pico-8 play session: hold → + tap 🅾

[t = 1 s] hold → ~1s, tap 🅾 ~2×
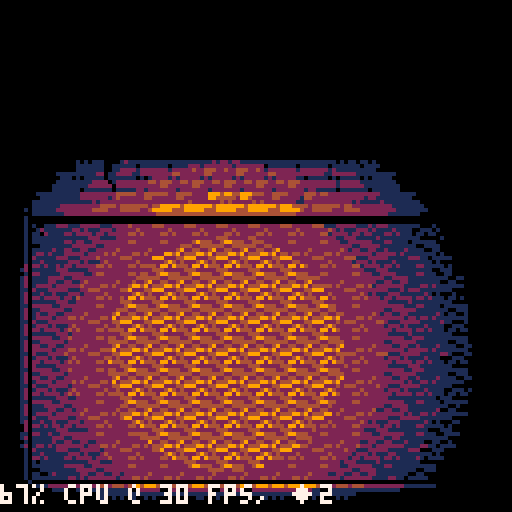
[t = 2 s] hold → ~2s, tap 🅾 ~4×
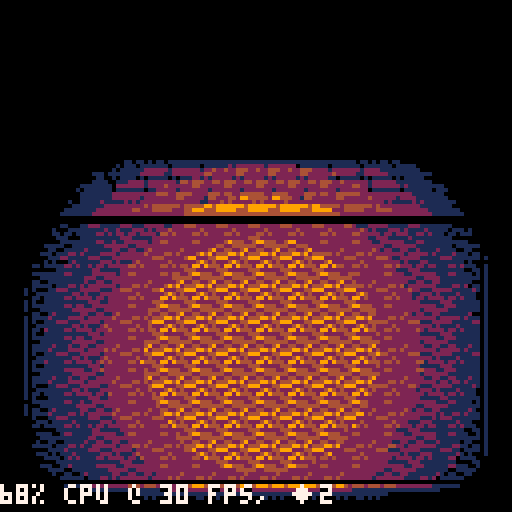
[t = 4 s] hold → ~4s, tap 🅾 ~7×
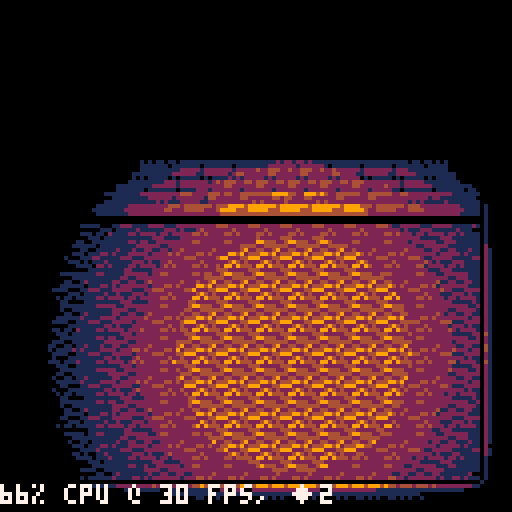

pico-8 cartridge
version 16
__lua__
--[[
 tombcraft by mpicard
 lighting by jakub wasilewski
]]

function _init()
 init_blending(6)
 init_palettes(16)

 lgt=light:new({
  pos=v(54,88),bri=2
 })
 --w=watcher:new({
 -- pos=v(60,60)
 --})
end

function _update()
 update_entities()
end

function _draw()
 cls()
 palt()
 palt(0,false)
 local xl,yt,xr,yb=lgt:extents()
 clip(xl,yt,xr-xl+1,yb-yt+1)
 clipbox=make_box(xl-8,yt,xr+8,yb+24)
 map(0,0,0,40,16,11)
 draw_blob_shadows()
 draw_entities()
 lgt:apply()
 show_performance()
end

function show_performance()
 clip()
 local cpu=flr(stat(1)*100)
 local fps=-30/flr(-stat(1))
 local bri=lgt.bri
 local perf=
  cpu.."% cpu @ "..
  fps.." fps, ◆"..
  bri
 print(perf,0,122,0)
 print(perf,0,121,fps==30 and 7 or 8)
end


-->8
-- utilities

function set(obj,props)
 obj=obj or {}
 for k,v in pairs(props) do
  obj[k]=v
 end
 return obj
end

-- class system
function kind(kob)
 kob=kob or {}
 setmetatable(kob,{__index=kob.extends})

 kob.new=function(self,ob)
  ob=set(ob,{kind=kob})
  setmetatable(ob,{__index=kob})
  if (kob.create) ob:create()
  return ob
 end

 return kob
end

-- vectors
vec={}
function vec.__add(v1,v2)
 return v(v1.x+v2.x,v1.y+v2.y)
end
function vec.__sub(v1,v2)
 return v(v1.x-v2.x,v1.y-v2.y)
end
function vec.__mul(v1,a)
 return v(v1.x*a,v1.y*a)
end
function vec.__div(v1,a)
 return v(v1.x/a,v1.y/a)
end
function vec.__pow(v1,v2)
 -- dot product
 return v1.x*v2.x+v1.y*v2.y
end
function vec.__unm(v1)
 return v(-v1.x,-v1.y)
end
function vec.__len(v1)
 -- length squared
 local x,y=v1:split()
 return x*x+y*y
end
function vec:norm()
 return self/sqrt(#self)
end
function vec:rotcw()
 return v(-self.y,self.x)
end
function vec:ints()
 return v(flr(self.x),flr(self.y))
end
function vec:split()
 return self.x,self.y
end
vec.__index = vec
-- new vector
function v(x,y)
 local vector={x=x,y=y}
 setmetatable(vector,vec)
 return vector
end

dirs={v(-1,0),v(1,0),v(0,-1),v(0,1)}

-- boxes
box=kind()
function box:translate(v)
 return make_box(
  self.xl+v.x,self.yt+v.y,
  self.xr+v.x,self.yb+v.y
 )
end

function box:overlaps(b)
 return
  self.xr>=b.xl and
  b.xr>=self.xl and
  self.yb>=b.yt and
  b.yb>=self.yt
end

function box:contains(pt)
 return pt.x>=self.xl and
  pt.y>=self.yt and
  pt.x<=self.xr and
  pt.y<=self.yb
end

function make_box(xl,yt,xr,yb)
 if (xl>xr) xl,xr=xr,xl
 if (yt>yb) yt,yb=yb,yt
 return box:new({
  xl=xl,yt=yt,xr=xr,yb=yb
 })
end

-- drawing shapes
function crect(x1,y1,x2,y2,fn)
 x1,x2=max(x1,0),mid(x2,127)
 y1,y2=max(y1,0),min(y2,127)
 if (x2<x1 or y2<y1) return
 for y=y1,y2 do
  fn(x1,x2,y)
 end
end

function cellipse(cx,cy,rx,ry,fn)
 cy,ry=round(cy),round(ry)
 local w=0
 local ryx,rxy=ry/rx,rx/ry
 local dy=(-2*ry+1)*rxy
 local dx=ryx
 local ddx=2*ryx
 local ddy=2*rxy
 local lim=rx*ry
 local v=ry*ry*rxy
 local my=cy+ry-1
 for y=cy-ry,cy-1 do
  while true do
   if v+dx<=lim then
    v+=dx
    dx+=ddx
    w+=1
   else
    break
   end
  end
  if w>0 then
   local l,r=
    mid(cx-w,0,127),
    mid(cx+w-1,0,127)
   if (y>=0 and y<128) fn(l,r,y)
   if (my>=0 and my<128) fn(l,r,my)
  end
  v+=dy
  dy+=ddy
  my-=1
 end
end

-- entity system
entity=kind({
 t=0,state="s_default"
})
entities={}
entities_with={}
tracked_props={"draw","shadow"}

function update_with_table(e,fn)
 for prop in all(tracked_props) do
  if e[prop] then
   local lst=
    entities_with[prop] or {}
   fn(lst,e)
   entities_with[prop]=lst
  end
 end
end

e_id=1
function entity:create()
 if not self.name then
  self.name=e_id..""
  e_id+=1
 end
 local name=self.name
 entities[name]=self

 update_with_table(self,add)
end

function update_entities()
 for n,e in pairs(entities) do
  local update_fn=e[e.state]
  local result = update_fn
   and update_fn(e,e.t)
   or nil

  if result then
   if result==true then
    entities[n]=nil
    update_with_table(e,del)
   else
    set(e,{
     state=result,t=0
    })
   end
  else
   e.t+=1
  end
 end
end

function draw_entities()
 ysorted={}
 for d in all(entities_with.draw) do
  local y=d.pos and flr(d.pos.y) or 139
  ysorted[y]=ysorted[y] or {}
  add(ysorted[y],d)
 end
 for y=clipbox.yt,clipbox.yb do
  for d in all(ysorted[y]) do
   reset_palette()
   d:draw(d.t)
  end
  reset_palette()
 end
end

function draw_blob_shadows()
 local sh_fill=fl_blend(5)
 for e in all(entities_with.shadow) do
  local sh=e.shadow
  local p=e.pos+e.shadow
  if clipbox:contains(p) then
   cellipse(p.x,p.y,
    sh.rx,sh.ry,sh_fill)
  end
 end
end

-->8
-- lighting

function fl_color(c)
 return function(x1,x2,y)
  rectfill(x1,y,x2,y,c)
 end
end

function fl_none() end

function init_blending(nlevels)
 _sqrt={}
 for i=0,4096 do
  _sqrt[i]=sqrt(i)
 end

 for lv=1,nlevels do
  local addr=0x4300+lv*0x100
  local sx=lv-1
  for c1=0,15 do
   local nc=sget(sx,c1)
   local topl=shl(nc,4)
   for c2=0,15 do
    poke(addr,
     topl+sget(sx,c2))
    addr+=1
   end
  end
 end
end

function fl_blend(l)
 local lutaddr=0x4300+shl(l,8)
	return function(x1,x2,y)
	 local laddr=lutaddr
	 local yaddr=0x6000+shl(y,6)
	 local saddr,eaddr=
	  yaddr+band(shr(x1+1,1),0xffff),
	  yaddr+band(shr(x2-1,1),0xffff)
	 if band(x1,1.99995)>=1 then
	  local a=saddr-1
	  local v=peek(a)
	  poke(a,
	   band(v,0xf) +
	   band(peek(bor(laddr,v)),0xf0)
	  )
	 end
	 for addr=saddr,eaddr do
	  poke(addr,
	   peek(
	    bor(laddr,peek(addr))
	   )
	  )
	 end
	 if band(x2,1.99995)<1 then
	  local a=eaddr+1
	  local v=peek(a)
	  poke(a,
	   band(peek(bor(laddr,v)),0xf) +
	   band(v,0xf0)
	  )
	 end
	end
end

light_rng={
 10*42,18*42,
 26*42,34*42,
 42*42,
}
light_rng[0]=-1000
light_fills={
 fl_none,fl_blend(2),fl_blend(3),
 fl_blend(4),fl_blend(5),fl_color(0)
}
brkpts={}

function fl_light(lx,ly,brightness,ln)
 local brightnessf,fills=
  brightness*brightness,
  light_fills
 return function(x1,x2,y)
  local ox,oy,oe=x1-lx,y-ly,x2-lx
  -- flicker
  local mul=brightnessf*(rnd(0.05)+0.5)
  local ysq=oy*oy
  local srng,erng,slv,elv=
   ysq+ox*ox,
   ysq+oe*oe
  for lv=5,0,-1 do
   local r=band(light_rng[lv]*mul,0xffff)
   if not slv and srng>=r then
    slv=lv+1
    if (elv) break
   end
   if not elv and erng>=r then
    elv=lv+1
    if (slv) break
   end
  end

  local llv,hlv=1,max(slv,elv)
  local mind=max(x1-lx,lx-x2)
  for lv=hlv-1,1,-1 do
   local brng=band(light_rng[lv]*mul,0xffff)
   local brp=_sqrt[brng-ysq]
   brkpts[lv]=brp
   if not brp or brp<mind then
    llv=lv+1
    break
   end
  end

  local xs,xe=lx+ox
  for l=slv,llv+1,-1 do
   xe=lx-brkpts[l-1]
   fills[l](xs,xe-1,y)
   xs=xe
  end
  for l=llv,elv-1 do
   xe=lx+brkpts[l]
   fills[l](xs,xe-1,y)
   xs=xe
  end
  fills[elv](xs,x2,y)
 end
end

function init_palettes(n)
 pals={}
 for p=1,n do
  pals[p]={}
  for c=0,15 do
   pals[p][c]=sget(p,c)
  end
 end
end

function reset_palette()
 pal()
--  palt(3,true)
 palt(0,false)
end

function set_palette(no)
 for c,nc in pairs(pals[no]) do
  pal(c,nc)
 end
end

-->8
--objects

light=kind({
 extends=entity,
 off=v(0,0)
})
function light:s_default()
 for i=0,3 do
  if btn(i) then
   self.pos+=dirs[i+1]
  end
 end
end
function light:range()
 return flr(42*self.bri)
end
function light:extents()
 local p,r=self.pos:ints(),self:range()
 return p.x-r,p.y-r,p.x+r,p.y+r
end
function light:apply()
 local p=self.pos:ints()
 local light_fill=fl_light(
  p.x,p.y,self.bri,
  blend_line
 )
 local xl,yt,xr,yb=self:extents()
 crect(xl,yt,xr,yb,light_fill)
end

watcher=kind({
 extends=entity,
 shadow={x=0,y=0,rx=7,ry=3}
})
function watcher:draw(t)
 local z=sin(t*0.007)*3-3
 local p=self.pos-v(0,z)-
  v(8,24)
 spr(14,p.x,p.y,2,3)
end
__gfx__
00000000000000000000000000000000000000000000000000000000000000000000000000000000000000000000000000000000000000003333333003333333
11100000110000000000000000000000000000000000000000000000000000000000000000000000000000000000000000000000000000003333330000333333
22110000211000000000000000000000000000000000000000000000000000000000000000000000000000000000000000000000000000003333300770033333
3331100033110000000000000000000000000000000000000000000000000000000000000000000000000000000000000000000000000000333330776d033333
42211000442210000000000000000000000000000000000000000000000000000000000000000000000000000000000000000000000000003333300760033333
5511100055110000000000000000000000000000000000000000000000000000000000000000000000000000000000000000000000000000333330766d033333
66d5100066dd51000000000000000000000000000000000000000000000000000000000000000000000000000000000000000000000000003333006665003333
776d100077776d5100000000000000000000000000000000000000000000000000000000000000000000000000000000000000000000000033300106d0000333
88221000888421000000000000000000000000000000000000000000000000000000000000000000000000000000000000000000000000003330100d50000333
94221000999421000000000000000000000000000000000000000000000000000000000000000000000000000000000000000000000000003300100000000033
a9421000aa9942100000000000000000000000000000000000000000000000000000000000000000000000000000000000000000000000003307000000007033
bb331000bbb331000000000000000000000000000000000000000000000000000000000000000000000000000000000000000000000000003076d00000076603
ccd51000ccdd51000000000000000000000000000000000000000000000000000000000000000000000000000000000000000000000000003070d00000070d03
dd511000dd5110000000000000000000000000000000000000000000000000000000000000000000000000000000000000000000000000003070000000000d03
ee421000ee4442100000000000000000000000000000000000000000000000000000000000000000000000000000000000000000000000003307000000007033
f9421000fff942100000000000000000000000000000000000000000000000000000000000000000000000000000000000000000000000003330010000000333
00000000000000000000000000000000000000000000000000000000000000000000000000000000000000000000000000000000000000003333010000003333
00000000000000000000000000000000000000000000000000000000000000000000000000000000000000000000000000000000000000003333000000003333
00000000000000000000000000000000000000000000000000000000000000000000000000000000000000000000000000000000000000003333030030303333
00000000000000000000000000000000000000000000000000000000000000000000000000000000000000000000000000000000000000003333330333333333
00000000000000000000000000000000000000000000000000000000000000000000000000000000000000000000000000000000000000003333333333333333
00000000000000000000000000000000000000000000000000000000000000000000000000000000000000000000000000000000000000003333333333333333
00000000000000000000000000000000000000000000000000000000000000000000000000000000000000000000000000000000000000003333333333333333
00000000000000000000000000000000000000000000000000000000000000000000000000000000000000000000000000000000000000003333333333333333
00000000000000000000000000000000000000000000000000000000000000000000000000000000000000000000000000000000000000000000000000000000
00000000000000000000000000000000000000000000000000000000000000000000000000000000000000000000000000000000000000000000000000000000
00000000000000000000000000000000000000000000000000000000000000000000000000000000000000000000000000000000000000000000000000000000
00000000000000000000000000000000000000000000000000000000000000000000000000000000000000000000000000000000000000000000000000000000
00000000000000000000000000000000000000000000000000000000000000000000000000000000000000000000000000000000000000000000000000000000
00000000000000000000000000000000000000000000000000000000000000000000000000000000000000000000000000000000000000000000000000000000
00000000000000000000000000000000000000000000000000000000000000000000000000000000000000000000000000000000000000000000000000000000
00000000000000000000000000000000000000000000000000000000000000000000000000000000000000000000000000000000000000000000000000000000
00002100210002229411122a33330000000033330120221000000000000000000000000000000000000000000000000000000000000000000000000000000000
20022002000020114411242433301dddd55103330122211000000000000000000000000000000000000000000000000000000000000000000000000000000000
20220f00fff40200a91242a933305ddd555103330120221000000000000000000000000000000000000000000000000000000000000000000000000000000000
000040000f00401099144a9933305111111103330122121000000000000000000000000000000000000000000000000000000000000000000000000000000000
00f00000f2f420104412424433305dddddd103330121221000000000000000000000000000000000000000000000000000000000000000000000000000000000
40f00440ff420200a9a12aa93330561dd5d103330122211000000000000000000000000000000000000000000000000000000000000000000000000000000000
220f4220420010f099991a993330565115d103330120021000000000000000000000000000000000000000000000000000000000000000000000000000000000
22100fff00000f0244441444333056d55dd103330121121000000000000000000000000000000000000000000000000000000000000000000000000000000000
2200f00040000400a44aa9993330566dddd103330121221000000000000000000000000000000000000000000000000000000000000000000000000000000000
22100ff4002000049949444933301ddddd5003330122211000000000000000000000000000000000000000000000000000000000000000000000000000000000
2210f00040000002441422243330566dddd103330120021000000000000000000000000000000000000000000000000000000000000000000000000000000000
21100f4000020f01aa9224423330566655d103330120221000000000000000000000000000000000000000000000000000000000000000000000000000000000
110f601420000f4099224442333056555dd103330121121000000000000000000000000000000000000000000000000000000000000000000000000000000000
000000000000f0004421111433305665ddd103330122211000000000000000000000000000000000000000000000000000000000000000000000000000000000
40020000004400000000000033301ddddd5003330120221000000000000000000000000000000000000000000000000000000000000000000000000000000000
200220000000044100000000333056666dd103330122121000000000000000000000000000000000000000000000000000000000000000000000000000000000
31333131a4aaaa4940000004330056565dd100330000000000000000000000000000000000000000000000000000000000000000000000000000000000000000
14141431492222942444442200065665d5d1d0000100001000000000000000000000000000000000000000000000000000000000000000000000000000000000
994b9b334211114994fff929065656666dd1d1500110011000000000000000000000000000000000000000000000000000000000000000000000000000000000
99b19b312105050944ff49240d561ddddd50d1500121221000000000000000000000000000000000000000000000000000000000000000000000000000000000
44b41b312106060924f4f922055656666dd1d1500122121000000000000000000000000000000000000000000000000000000000000000000000000000000000
a9a31ab341000004949999290656565565d1d1100122221000000000000000000000000000000000000000000000000000000000000000000000000000000000
399931b30000000044ff4f240d56565665d1d1500120021000000000000000000000000000000000000000000000000000000000000000000000000000000000
4344b1310000000024f449220556566655d1d1500121121000000000000000000000000000000000000000000000000000000000000000000000000000000000
a33b313aa94b24a9949999290656566666d1d1500000000000000000000000000000000000000000000000000000000000000000000000000000000000000000
9b9b1319994b199944f44f24055611111111d1100000000000000000000000000000000000000000000000000000000000000000000000000000000000000000
4b4b13194414314424ff492206566666ddddd1500000000000000000000000000000000000000000000000000000000000000000000000000000000000000000
b3b319b14b9ab1aa9499992906111111111111500000000000000000000000000000000000000000000000000000000000000000000000000000000000000000
31b319b1b39b31b944f44f24066656d5ddd555500000000000000000000000000000000000000000000000000000000000000000000000000000000000000000
319339193313313324ff992201111111111111100000000000000000000000000000000000000000000000000000000000000000000000000000000000000000
0000000000000000022222200d551d55155151100000000000000000000000000000000000000000000000000000000000000000000000000000000000000000
00000000000000000000000000000000000000000000000000000000000000000000000000000000000000000000000000000000000000000000000000000000
00004100000000000000410000000000000000000000000000000000000000000000000000000000000000009222449902202120000000000000000000000000
20092104000000000002210400000000000000000000000000000000000000000000000000000000000000002494242201101110000000000000000000000000
20422102000000000012210200000000000000000000000000000000000000000000000000000000000000009929444200000000000000000000000000000000
00221001000000000012100100000000000000000000000000000000000000000000000000000000000000004222224400000000000000000000000000000000
00210000000000000011000000000000000000000101011000000000000000000000000000000000000000009944422411111111000000000000000000000000
41000441000000000100044100000000000000111111111111000000000000000000000000000000000000002244444422222222000000000000000000000000
22104222000000000110422200000000000001122444244421100000000000000000000000000000000000004422492244224922000000000000000000000000
22100121000000000110012100000000000001240000000042100000000000000000000000000000000000004994924449949244000000000000000000000000
22000000000000000100000000000000000012400000000009210000000000000000000000000000000000000000000000000000000000000000000000000000
2210094400000000011009440000000000011290000000000a211000000000000000000000000000000000000000000000000000000000000000000000000000
2210422200000000011042220000000000001290000000000a210000000000000000000000000000000000000000000000000000000000000000000000000000
2110222100000000011022210000000000011290000000000a211000000000000000000000000000000000000000000000000000000000000000000000000000
11000110000000000100011000000000000012400000000009210000000000000000000000000000000000000000000000000000000000000000000000000000
0004400000000000000240000000000000011290000000000a211000000000000000000000000000000000000000000000000000000000000000000000000000
4042220400000000001222040000000000011290000000000a211000000000000000000000000000000000000000000000000000000000000000000000000000
2002210200000000000221020000000000001290000000000a210000000000000000000000000000000000000000000000000000000000000000000000000000
210002220000000000002100000000000000012900000000a2100000000000000000000000000000000000004244242442442424042424244244421000000000
2109401100000000200921000000000000000112aaa9aaa9211000000000000000aa9aaaaaa9aa00000000004414444444144444044144444414444000000000
21042100000000002042210000000000000000112222222211000000000000000a222222222222900000000099499999a94aaa9904949999a94aa94000000000
10111000000000000022100000000000000000001111111100000000000000000a211111111112900000000099499999944aa999029499999449942000000000
00000420000000000021000000000000000000000110101000000000000000000921001001001240000000004414144444141444044114444414414000000000
00042210000000004100021000000000000000000000000000000000000000000a2110000001129000000000a9a94aa9aaa94aa9049a4aa9aaa9944000000000
40011100000000002210211000000000000000000000000000000000000000000a210000000012900000000099994999aa99499902994999aa99442000000000
21000004000000002210011000000000000000000000000000000000000000000a21100000011290000000004444144444441444094414444444414000000000
00004100000000002200000000000000000000000000000000000000000000000a2110000001129000000000aa99aaaa9944aaa909a9aaaaaa4a944000000000
21092104000000002210021000000000000000000000000000000000000000000a21000000001290000000009994aa999442aa990494aa99a949444000000000
11001102000000002210211000000000000000000000000000000000000000000a211000000112900000000049444449442244490a9494494414442000000000
0042000100000000211021100000000000000000000000000000000000000000092100000000124000000000aaaaa9aaaaaaa9aa09aaa9aaaaaaa94000000000
00210420000000001100011000000000000000000000000000000000000000000a2100000000129000000000aaa999aaaaa999aa04aa99aaaaaa942000000000
41000210000000000004200000000000000000000000000000000000000000000a21111111111290000000009999999999999999014999999999421000000000
22100000000000004042220000000000000000000000000000000000000000000044244444424400000000000000000000000000000000000000000000000000
22100441000000002002110000000000000000000000000000000000000000000100000000000010000000000000000000000000200000000000000200000000
00000000000000000000000033333333333333333333333333333333333333333333333300000000000000000000000000000000333333333333333300000000
00000000000000000000000033333333333333333333333333333333333333333333333300000000000000000000000000000000333333333333333300000000
00000000000000000000000033333333333333333333333333333333333333333333333300000000000000000000000000000000333333333333333300000000
00000000000000000000000033333330003333333333333000333333333333300033333300000000000000000000000000000000333333000333333300000000
00000000000000000000000033333301220333333333330122033333333333012203333300000000000000000000000000000000333330122033333300000000
00000000000000000000000033330012244003333333001224400333333300122440033300000000000000000000000000000000333001224400333300000000
00000000000000000000000033301012444040333330101244404033333010124440403300000000000000000000000000000000330101244404033300000000
00000000000000000000000033330102440403333333010244040333333301024404033300000000000000000000000000000000333010244040333300000000
00000000000000000000000033333010004033333333301000403333333330100040333300000000000000000000000000000000333301000403333300000000
00000000000000000000000033330801247000033333080124700003333308012470000300000000000000000000000000000000333080124f00003300000000
00000000000000000000000033330882eff0d10333330882eff0d10333330882eff0d103000000000000000000000000000000003330882ef00da03300000000
000000000000000000000000333308200000790333330820000079033333082000007903000000000000000000000000000000003330820000dd703300000000
00000000000000000000000033308205677079033330820567707903333082056770790300000000000000000000000000000000330820566011a03300000000
00000000000000000000000033330000000dd10333300000020dd10333330012000dd10300000000000000000000000000000000330000002400003300000000
00000000000000000000000033333301240000033333301200000003333333002400000300000000000000000000000000000000333301200003333300000000
00000000000000000000000033333300000333333333300003333333333333330003333300000000000000000000000000000000333300003333333300000000
00000000333333333333333333333333333333333333333333333333333333333333333333333333333333333333333333333333333333333333333300000000
00000000333333333333333333333333333333333333333333333333333333333333333333333333333333333333333333333333333333333333333300000000
00000000333333333333333333333300033333333333330003333333333333000333333333333333333333333333333333333333333333333333333300000000
00000000333333333333333333333012203333333333301220333333333330122033333333333300033333333333330003333333333333000333333300000000
00000000333333333333333333300122440033333330012244003333333001224400333333333012203333333333301220333333333330122033333300000000
00000000333333000333333333010124440403333301012444040333330101244404033333300122440033333330012244003333333001224400333300000000
00000000333330122033333333301024404033333330102440403333333010244040333333010124440403333301012444040333330101244404033300000000
00000000333001224400333333330100040033333333010004003333333301000400333333301024404033333330102440403333333010244040333300000000
00000000330101244404033333308012410803333330801241080333333080124108033333330100040000333333010004000033333301000400003300000000
000000003330102440403333333080eef7000333333080eef7000333333080eef7000333333020124100d033333020124100d033333020124100d03300000000
00000000333301000400003333302200000f003333302200000f003333302200000f0033333022000080a033333022000080a033333022000080a03300000000
0000000033308012410110333330205670d010333330205670d010333330205670d01033333022228280a033333022228880a033333022222880a03300000000
00000000333020eef04940333333000000a790333333000000a790333333000000a7903333330112800dd03333330128800dd03333330112800dd03300000000
0000000033300011209a40333333301240a790333333301240a790333333301240a7903333333000000000333333300000000033333330000000003300000000
0000000033333000005110333333300000dd10333333300040dd10333333301200dd103333333012403333333333301200333333333330004033333300000000
00000000333333333000003333333333300000333333333300000033333330003000003333333000003333333333300033333333333333300033333300000000
__gff__
0000000000000000000000000000000000000000000000000000000000000000000000000000000000000000000000000000000000000000000000000000000000001800000000000000000000000000000010000000000000000000000000001810180000000000000000000000000010101000000000000000000000000000
0000000022202100000000000000000000000000a200a100000000002000000000000000a084a0008586001818191a000000000000000000a1a200101010100000000000000000000000000000000000000000000000000000000000000000000000000000000000000000000000000000000000000000000000000000000000
__map__
94abac42acacacacacacacacacacac969c00000000000000000000000000000000000000000000000000000000000000000000000000009c9c9c9c9c9c00000000000000000000000000000000000000000000000000000000000000000000000000000000000000000000000000000000000000000000000000000000000000
94bbbcbbbbbbbcbbbbbcbbbbbbbbbb969c9c9c9c00000000000000000000000000000000000000000000000000000000000000000000009c9c9c9c9c9c0000000000000000000000000000abac60abacae8280a0a2adabacab60ab00000000000000000000000000000000000000000000000000000000000000000000000000
948b8b8b8b8b8b8b8b8b8b8b8b8b8b969c9c9c9c9c000000000000000000000000000000000000000000000000000000000000000000009c9c9c9c9c9c0000000000000000000000000000bcbb70bbbbbe92b080b2bdbc70bbbcbb00000000000000000000000000000000000000000000000000000000000000000000000000
948b8b8b8b8b8b8b8b8b8b8b8b8b8b969c9c9c9c9c000000000000000000000000009c00009c0000000000000000000000000000000000000000000000000000000000000000000000000080808080a0908080b09080b080b080b000000000000000000000000000000000000000000000000000000000000000000000000000
948b8b8b8b8b8b8b8b8b8b8b8b8b8b969c9c9c9c00a09080a080b0000000000000009c00009c00000000000000000000000000000000000000000000000000000000000000000000000000b08090b090809080a0a080a090a080a000000000000000000000000000000000000000000000000000000000000000000000000000
948b8b8b8b8b8b8b8b8b8b8b8b8b8b969c9c9c9c00908090b090800000009c0000009c00009c009c0000000000000000000000000000000000000000009c00000000000000000000000000b08080a08073a0b09073a0b0a09090a000000000000000000000000000000000000000000000000000000000000000000000000000
948b8b8b8b8b8b8b8b8b8b8b8b8b8b969c9c9c9c9cb0b0908080900000009c0000009c9c9c9c9c9c000000009c00009c000000000000000000000000009c00000000000000000000000000a080a0808090b080b0b090b0808090b000000000000000000000000000000000000000000000000000000000000000000000000000
948b8b8b8b8b8b8b8b8b8b8b8b8b8b96000000009c595a5a59595a9c9c009c0000009c9c9c9c9c9c9c0000009c00009c000000000000000000000000009c00000000000000000000000000a09090809080a0a08080b0a08090b09000000000000000000000000000000000000000000000000000000000000000000000000000
948b8b8b8b8b8b8b8b8b8b8b8b8b8b96000000009c9c9c9c9c9c9c9c9c009c9c9c9c9c00009c009c9c0000009c00009c000000000000000000000000009c9c9c9c00000000000000000000a0b090b0a09080b0909080b0a090b0a000000000000000000000000000000000000000000000000000000000000000000000000000
948b8b8b8b8b8b8b8b8b8b8b8b8b8b96000000009c9c9c9c9c9c9c9c00009c9c9c9c00000000009c9c0000009c9c9c9c9c9c9c000000000000000000009c9c9c9c00000000000000000000a0809080a073a090b073a0b08080b09000000000000000000000000000000000000000000000000000000000000000000000000000
a4a5a5a5a5a5a5a5a5a5a5a5a5a5a5a6000000009c818181819c9c9c81009c00000000000000009c9c9c9c9c9c9c9c9c9c9c9c000000000000000000009c000000000000000000000000008c8c8c8c8290b090908080b28c8c8c8c00000000000000000000000000000000000000000000000000000000000000000000000000
000000000000000000000000009c9c00000000009c000000000000000000000000000000000000009c9c9c9c9c00009c0000000000000000000000000000000000000000000000000000008b8b8b8b92a0b0b09080b0b28b8b8b8b00000000000000000000000000000000000000000000000000000000000000000000000000
000000000000000000000000000000000000000000000000000000000000000000000000000000009c000000000000000000000000000000000000000000000000000000000000000000008b8b8b8b829080b0b09080b28b8b8b8b00000000000000000000000000000000000000000000000000000000000000000000000000
0000000000000000000000000000009c00000000000000000000000000000000000000000000000000000000000000000000000000000000000000000000000000000000000000000000008b8b8b8b9273a090b073a0b28b8b8b8b00000000000000000000000000000000000000000000000000000000000000000000000000
0000000000000000000000000000009c00000000000000000000000000000000000000000000000000000000000000000000000000000000000000000000000000000000000000000000008b8b8b8b8c8c8c8c8c8c8c8c8b8b8b8b00000000000000000000000000000000000000000000000000000000000000000000000000
00009c0000000000000000000000009c00000000000000000000000000000000000000000000000000000000000000000000000000000000000000000000000000000000000000000000008b8b8b8b8b8b8b8b8b8b8b8b8b8b8b8b00000000000000000000000000000000000000000000000000000000000000000000000000
00009c0000000000000000000000009c9c9c9c00000000000000000000000000000000000000000000000000000000000000000000000000000000000000000000000000000000000000008b8b8b8b8b8b8b8b8b8b8b8b8b8b8b8b00000000000000000000000000000000000000000000000000000000000000000000000000
00009c0000000000000000000000009c9c9c9c00000000000000000000000000000000000000000000000000000000000000000000000000000000000000000000000000000000000000000000000000000000000000000000000000000000000000000000000000000000000000000000000000000000000000000000000000
9c9c9c9c9c9c0000000000000000009c00000000000000000000000000000000000000000000000000000000000000000000000000000000000000000000000000000000000000000000000000000000000000000000000000000000000000000000000000000000000000000000000000000000000000000000000000000000
000000000000000000000000000000009c000000000000000000000000000000000000000000000000000000000000000000000000000000000000000000000000000000000000000000000000000000000000000000000000000000000000000000000000000000000000000000000000000000000000000000000000000000
000000000000000000000000000000009c000000000000000000000000009c00000000000000000000000000000000000000000000000000000000000000000000000000000000000000000000000000000000000000000000000000000000000000000000000000000000000000000000000000000000000000000000000000
9c00009c0000000000000000000000009c000000000000000000000000009c00000000000000000000000000000000000000000000000000000000000000000000000000000000000000000000000000000000000000000000000000000000000000000000000000000000000000000000000000000000000000000000000000
9c00009c0000000000000000000000009c9c9c9c000000000000000000009c00000000000000000000000000000000000000000000000000000000000000000000000000000000000000000000000000000000000000000000000000000000000000000000000000000000000000000000000000000000000000000000000000
9c00009c0000000000000000000000009c9c9c9c000000000000000000009c9c9c9c00000000000000000000000000000000000000000000000000000000000000000000000000000000000000000000000000000000000000000000000000000000000000000000000000000000000000000000000000000000000000000000
9c9c9c9c9c9c9c0000000000000000009c000000000000000000000000009c9c9c9c00000000000000000000000000000000000000000000000000000000000000000000000000000000000000000000000000000000000000000000000000000000000000000000000000000000000000000000000000000000000000000000
9c9c9c9c9c9c9c00000000000000000000000000000000000000000000009c00000000000000000000000000000000000000000000000000000000000000000000000000000000000000000000000000000000000000000000000000000000000000000000000000000000000000000000000000000000000000000000000000
9c00009c00000000000000000000000000000000000000000000000000000000000000000000000000000000000000000000000000000000000000000000000000000000000000000000000000000000000000000000000000000000000000000000000000000000000000000000000000000000000000000000000000000000
